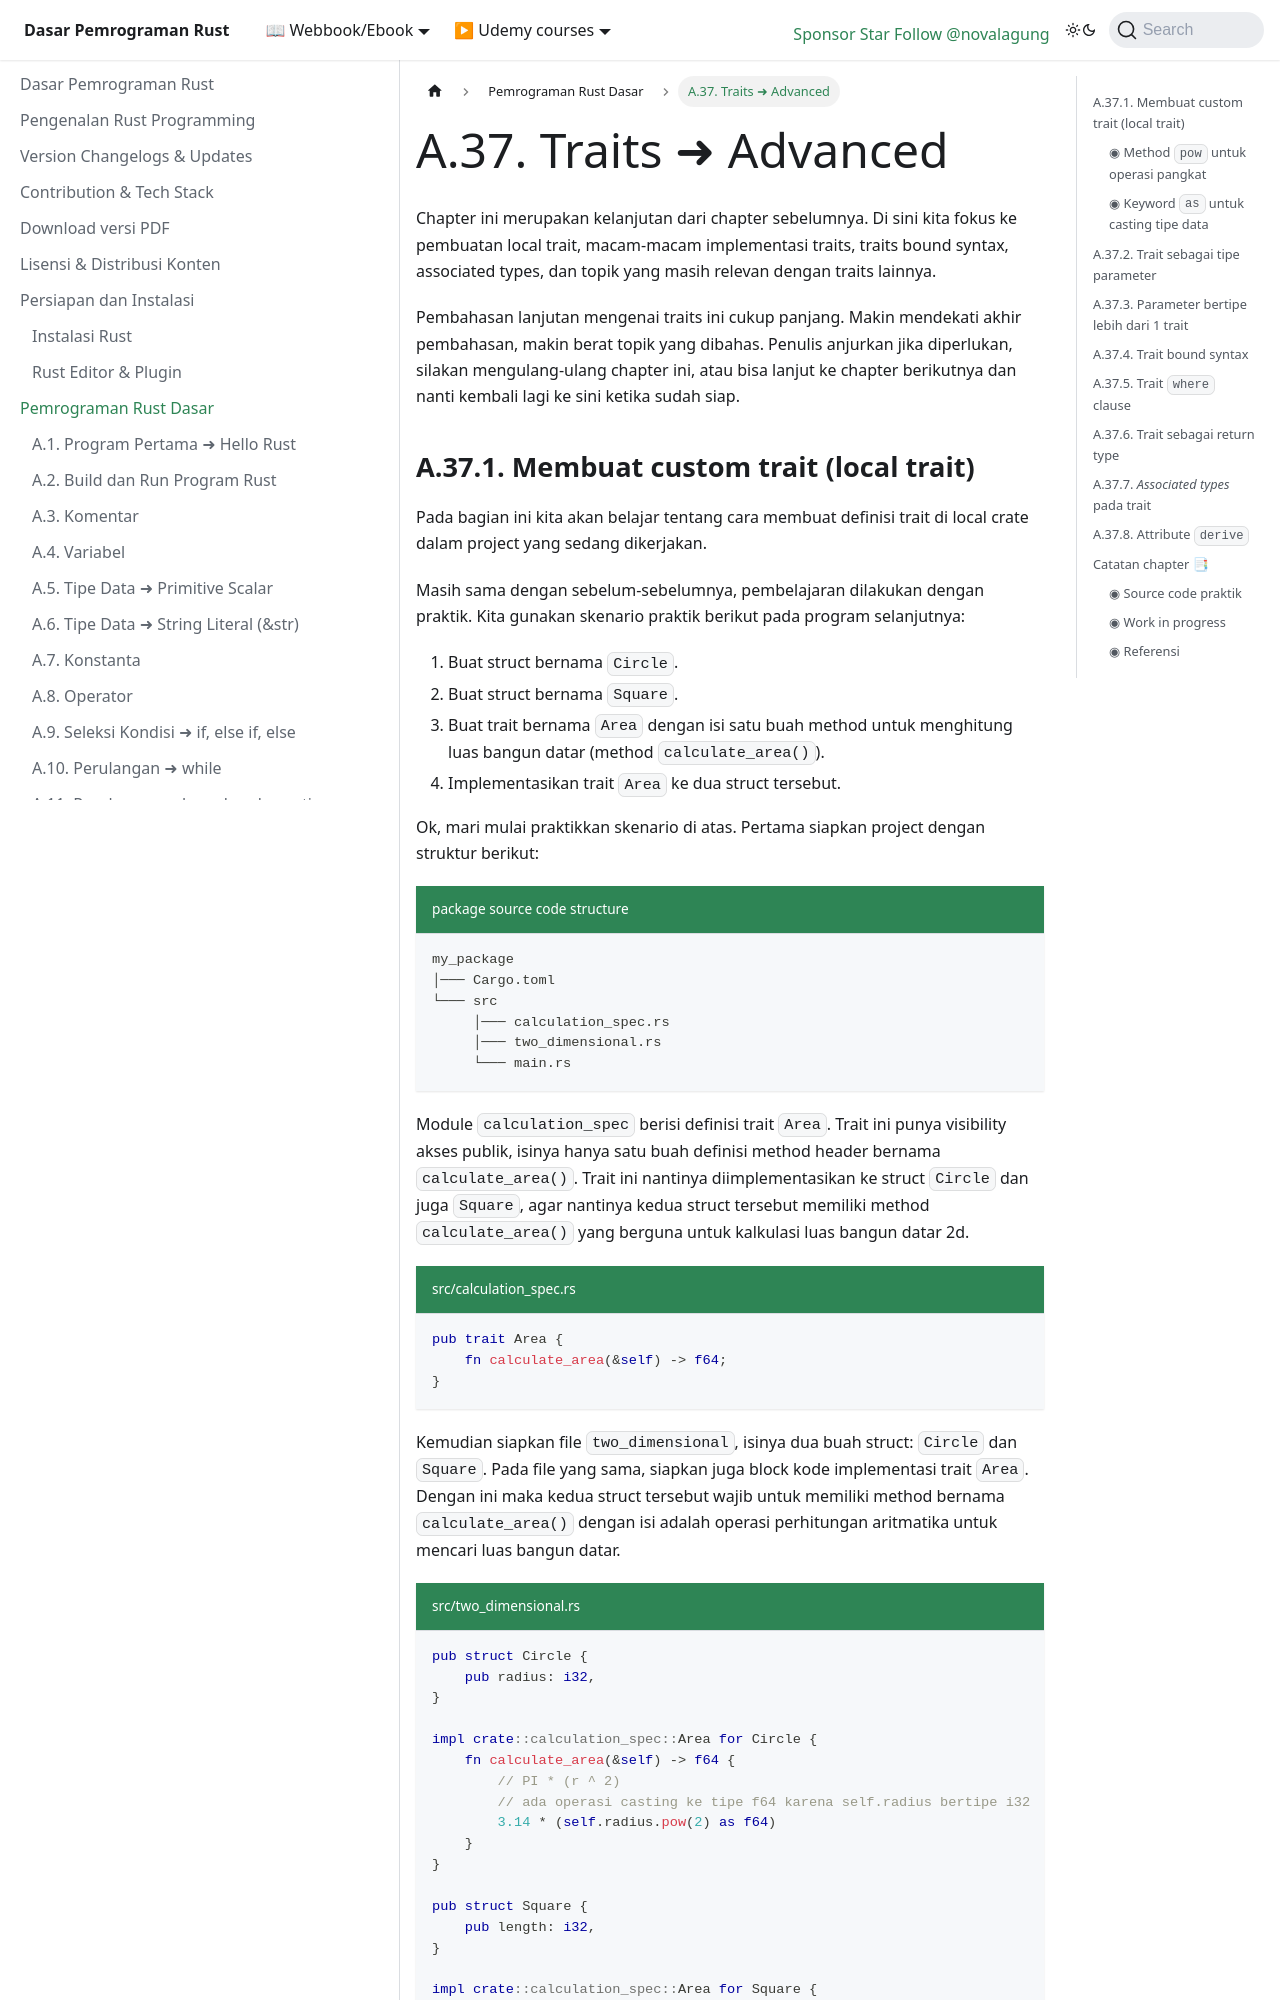

repository: novalagung/dasarpemrogramanrust · page: basic/advanced-traits.html · generator: docusaurus

---
sidebar_position: 37
title: A.37. Traits ➜ Advanced
sidebar_label: A.37. Traits ➜ Advanced
---

Chapter ini merupakan kelanjutan dari chapter sebelumnya. Di sini kita fokus ke pembuatan local trait, macam-macam implementasi traits, traits bound syntax, associated types, dan topik yang masih relevan dengan traits lainnya.

Pembahasan lanjutan mengenai traits ini cukup panjang. Makin mendekati akhir pembahasan, makin berat topik yang dibahas. Penulis anjurkan jika diperlukan, silakan mengulang-ulang chapter ini, atau bisa lanjut ke chapter berikutnya dan nanti kembali lagi ke sini ketika sudah siap.
